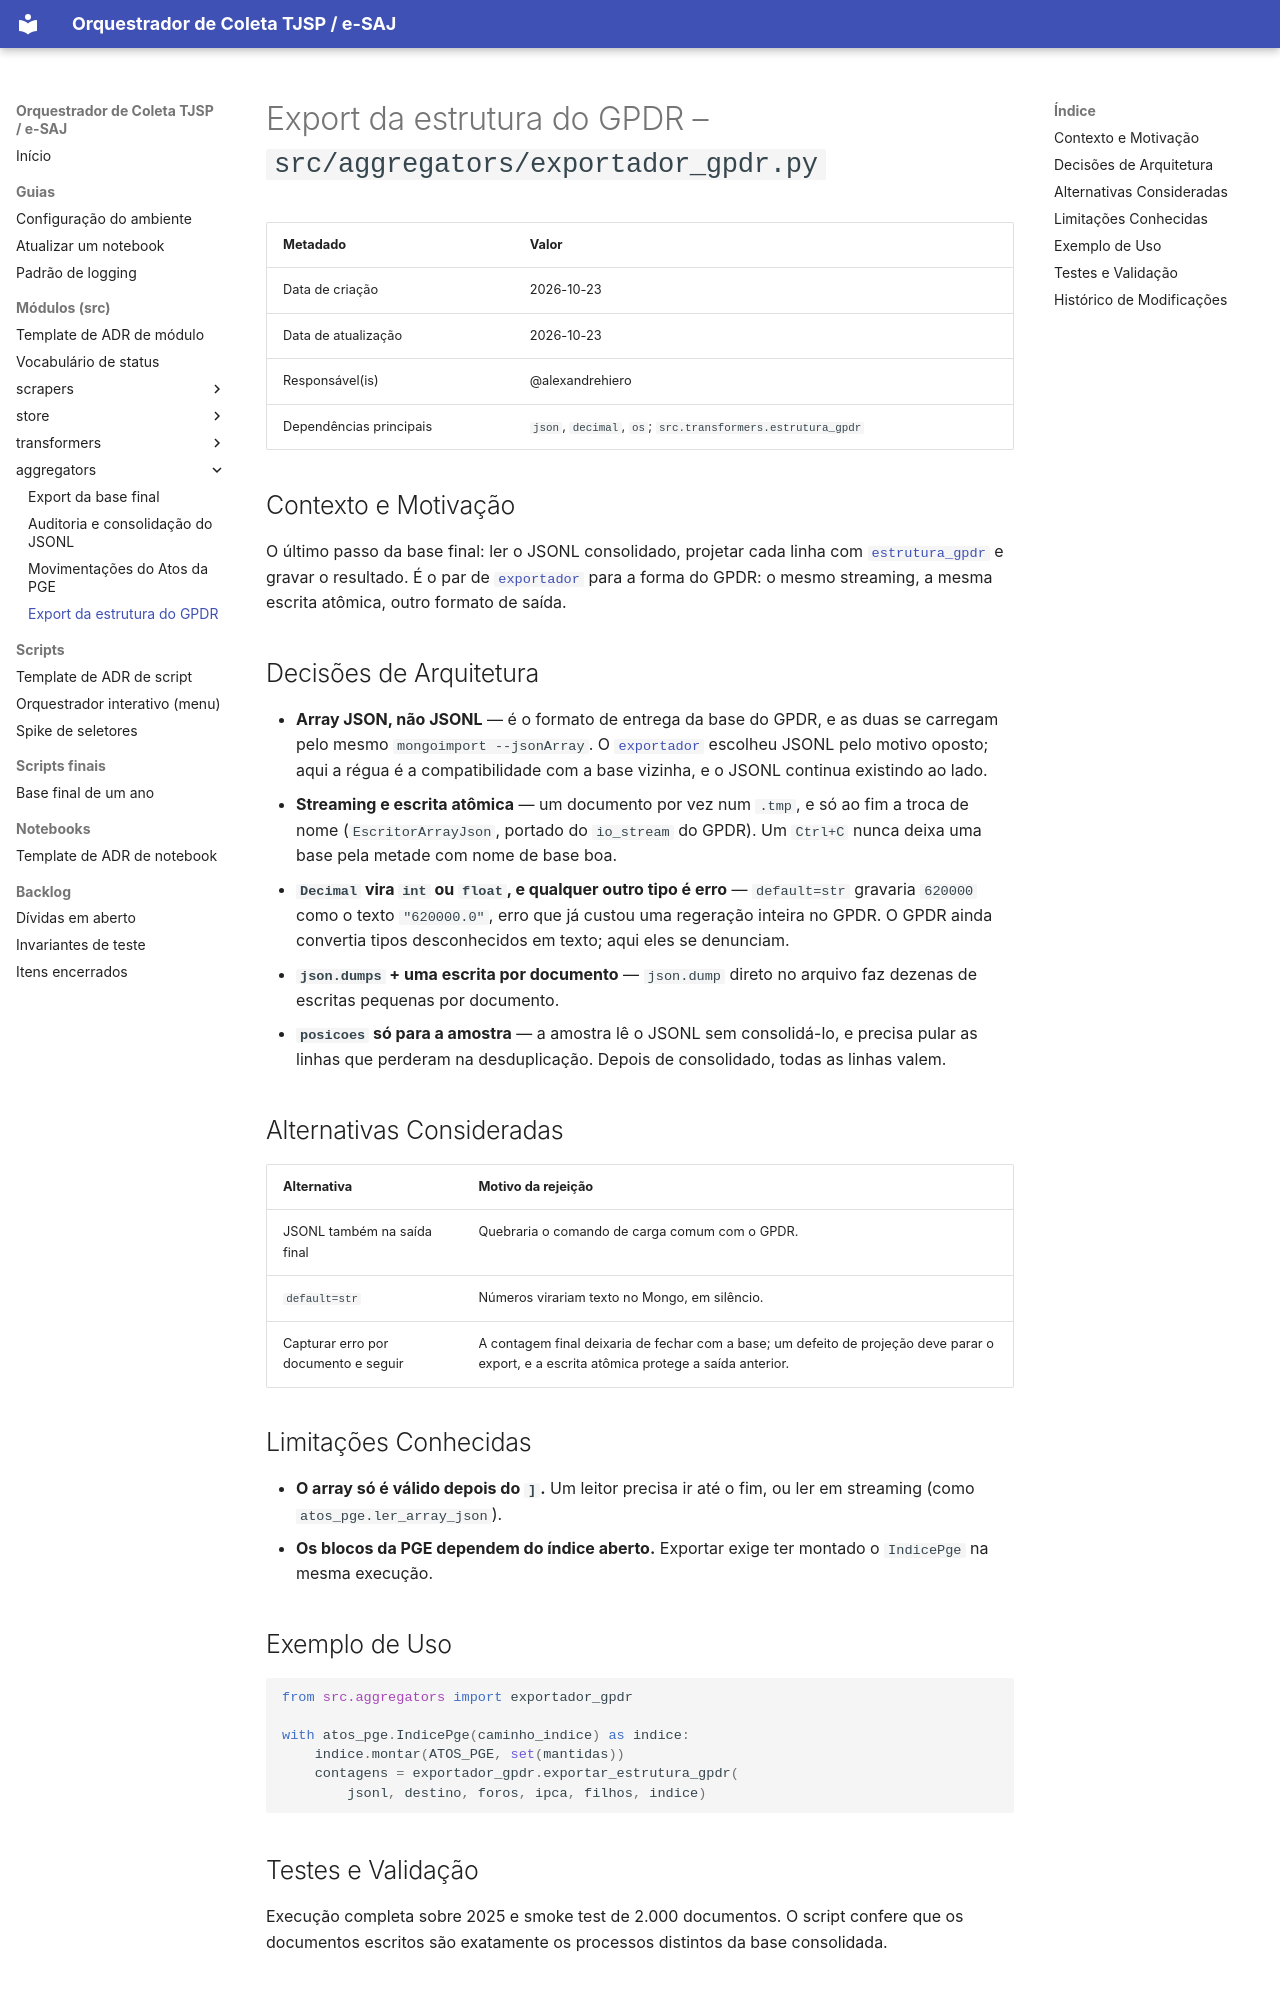

repository: alexandrehiero/orquestrador · page: src/aggregators/exportador_gpdr/index.html · generator: mkdocs

# Export da estrutura do GPDR – `src/aggregators/exportador_gpdr.py`

| Metadado            | Valor                                      |
|---------------------|--------------------------------------------|
| Data de criação     | 2026-10-23                                 |
| Data de atualização | 2026-10-23                                 |
| Responsável(is)     | @alexandrehiero                            |
| Dependências principais | `json`, `decimal`, `os`; `src.transformers.estrutura_gpdr` |

## Contexto e Motivação

O último passo da base final: ler o JSONL consolidado, projetar cada linha com [`estrutura_gpdr`](../transformers/estrutura_gpdr.md) e gravar o resultado. É o par de [`exportador`](exportador.md) para a forma do GPDR: o mesmo streaming, a mesma escrita atômica, outro formato de saída.

## Decisões de Arquitetura

- **Array JSON, não JSONL** — é o formato de entrega da base do GPDR, e as duas se carregam pelo mesmo `mongoimport --jsonArray`. O [`exportador`](exportador.md) escolheu JSONL pelo motivo oposto; aqui a régua é a compatibilidade com a base vizinha, e o JSONL continua existindo ao lado.
- **Streaming e escrita atômica** — um documento por vez num `.tmp`, e só ao fim a troca de nome (`EscritorArrayJson`, portado do `io_stream` do GPDR). Um `Ctrl+C` nunca deixa uma base pela metade com nome de base boa.
- **`Decimal` vira `int` ou `float`, e qualquer outro tipo é erro** — `default=str` gravaria `620000` como o texto `"620000.0"`, erro que já custou uma regeração inteira no GPDR. O GPDR ainda convertia tipos desconhecidos em texto; aqui eles se denunciam.
- **`json.dumps` + uma escrita por documento** — `json.dump` direto no arquivo faz dezenas de escritas pequenas por documento.
- **`posicoes` só para a amostra** — a amostra lê o JSONL sem consolidá-lo, e precisa pular as linhas que perderam na desduplicação. Depois de consolidado, todas as linhas valem.

## Alternativas Consideradas

| Alternativa | Motivo da rejeição |
|-------------|--------------------|
| JSONL também na saída final | Quebraria o comando de carga comum com o GPDR. |
| `default=str` | Números virariam texto no Mongo, em silêncio. |
| Capturar erro por documento e seguir | A contagem final deixaria de fechar com a base; um defeito de projeção deve parar o export, e a escrita atômica protege a saída anterior. |

## Limitações Conhecidas

- **O array só é válido depois do `]`.** Um leitor precisa ir até o fim, ou ler em streaming (como `atos_pge.ler_array_json`).
- **Os blocos da PGE dependem do índice aberto.** Exportar exige ter montado o `IndicePge` na mesma execução.

## Exemplo de Uso

```python
from src.aggregators import exportador_gpdr

with atos_pge.IndicePge(caminho_indice) as indice:
    indice.montar(ATOS_PGE, set(mantidas))
    contagens = exportador_gpdr.exportar_estrutura_gpdr(
        jsonl, destino, foros, ipca, filhos, indice)
```
